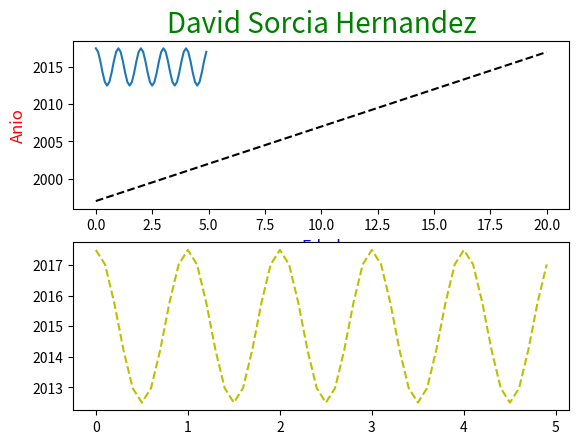

This chart was generated by the following Python code:
import numpy as np
import matplotlib.pyplot as plt

x = [0,1,2,3,4,5,6,7,8,9,10,11,12,13,14,15,16,17,18,19,20]
y = [1997,1998,1999,2000,2001,2002,2003,2004,2005,2006,2007,2008,2009,2010,2011,2012,2013,2014,2015,2016,2017]

def f(t): return 2.5*np.cos(2*np.pi*t)+2015

t1 = np.arange(0.0, 5.0, 0.1)
t2 = np.arange(0.0, 5.0, 0.1)

plt.figure(1)
plt.subplot(211)
plt.plot(x, y, 'k--', t1, f(t1))
plt.title('David Sorcia Hernandez', fontsize = 20, color = 'green')
plt.xlabel('Edad', fontsize = 12, color = 'blue')
plt.ylabel('Anio', fontsize = 12, color = 'red')

plt.subplot(212)
plt.plot(t2, 2.5*np.cos(2*np.pi*t2)+2015,'y--')
plt.savefig('Pregunta3.png')
plt.show()

